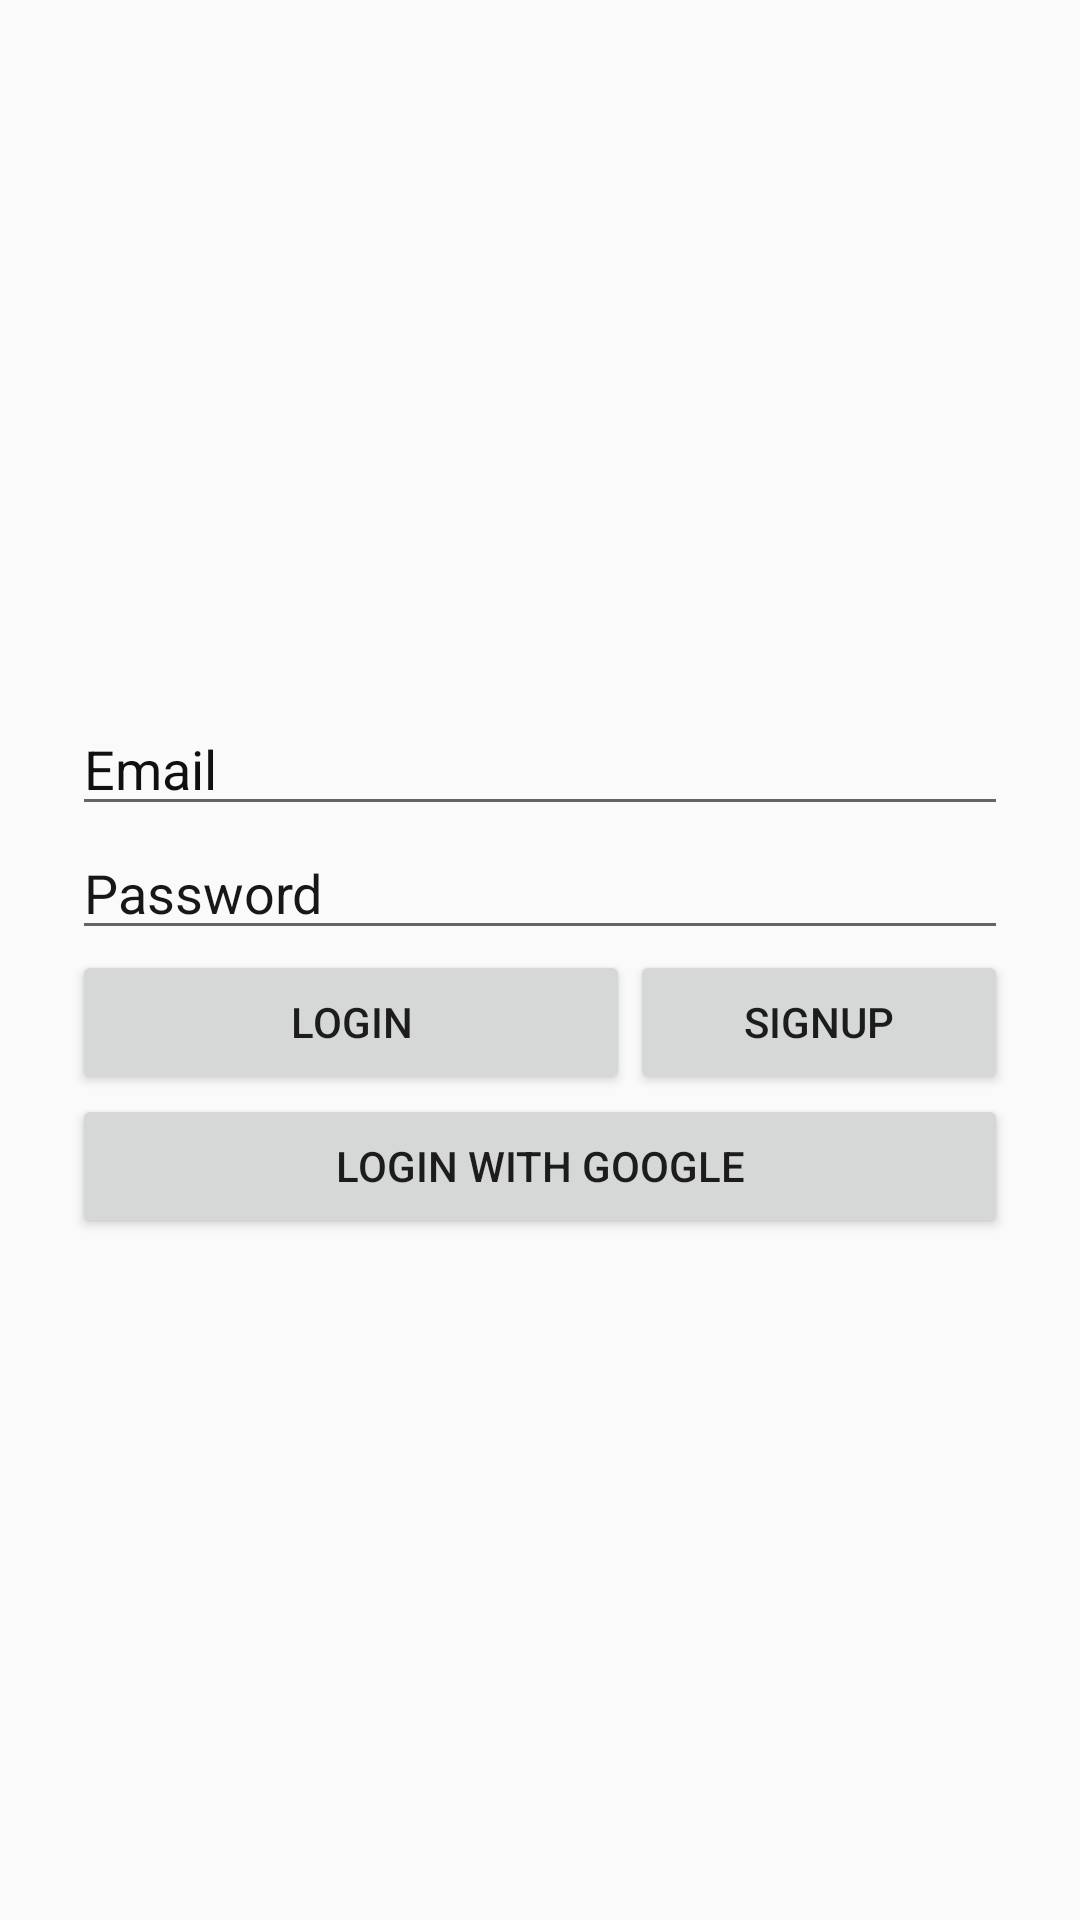

Layout XML and referenced resources for this Android screen:
<!-- AndroidManifest.xml: application theme AppTheme -->
<!-- res/layout/activity_login_and_sign_up.xml -->
<?xml version="1.0" encoding="utf-8"?>
<LinearLayout xmlns:android="http://schemas.android.com/apk/res/android"
    xmlns:app="http://schemas.android.com/apk/res-auto"
    xmlns:tools="http://schemas.android.com/tools"
    android:layout_width="match_parent"
    android:layout_height="match_parent"
    tools:context=".LoginAndSignUpActivity"
    android:orientation="vertical"
    android:padding="24dp"
    android:background="@drawable/back">

    <EditText
        android:id="@+id/email"
        android:layout_width="match_parent"
        android:layout_height="wrap_content"
        android:layout_marginTop="210dp"
        android:hint="Email"
        android:importantForAutofill="no"
        android:inputType="textEmailAddress"
        android:textColor="#F6F3F3"
        android:textColorHint="#101010" />

    <EditText
        android:id="@+id/passwoed"
        android:layout_width="match_parent"
        android:layout_height="wrap_content"
        android:hint="Password"
        android:importantForAutofill="no"
        android:inputType="textEmailAddress"
        android:textColor="#FAFAFA"
        android:textColorHint="#171717"
        tools:ignore="DuplicateIds" />

    <LinearLayout
        android:layout_width="match_parent"
        android:layout_height="wrap_content"
        android:orientation="horizontal">

        <Button
            android:layout_width="186dp"
            android:layout_height="wrap_content"
            android:onClick="loginPage"
            android:text="Login" />
        <Button
            android:onClick="signup"
            android:text="Signup"
            android:layout_width="match_parent"
            android:layout_height="wrap_content"/>
    </LinearLayout>

    <Button
        android:onClick="loginWithGoogle"
        android:text="Login with Google"
        android:layout_width="match_parent"
        android:layout_height="wrap_content"/>


</LinearLayout>
<!-- resources referenced by this layout -->
<resources>
  <style name="AppTheme" parent="Theme.AppCompat.Light.NoActionBar">
          
          
          
          
          
          
  
          <item name="colorPrimaryDark">#673AB7</item>
          
          <item name="colorPrimary">#673AB7</item>
          
          <item name="colorAccent">#FF9E22</item>
  
      </style>
</resources>
